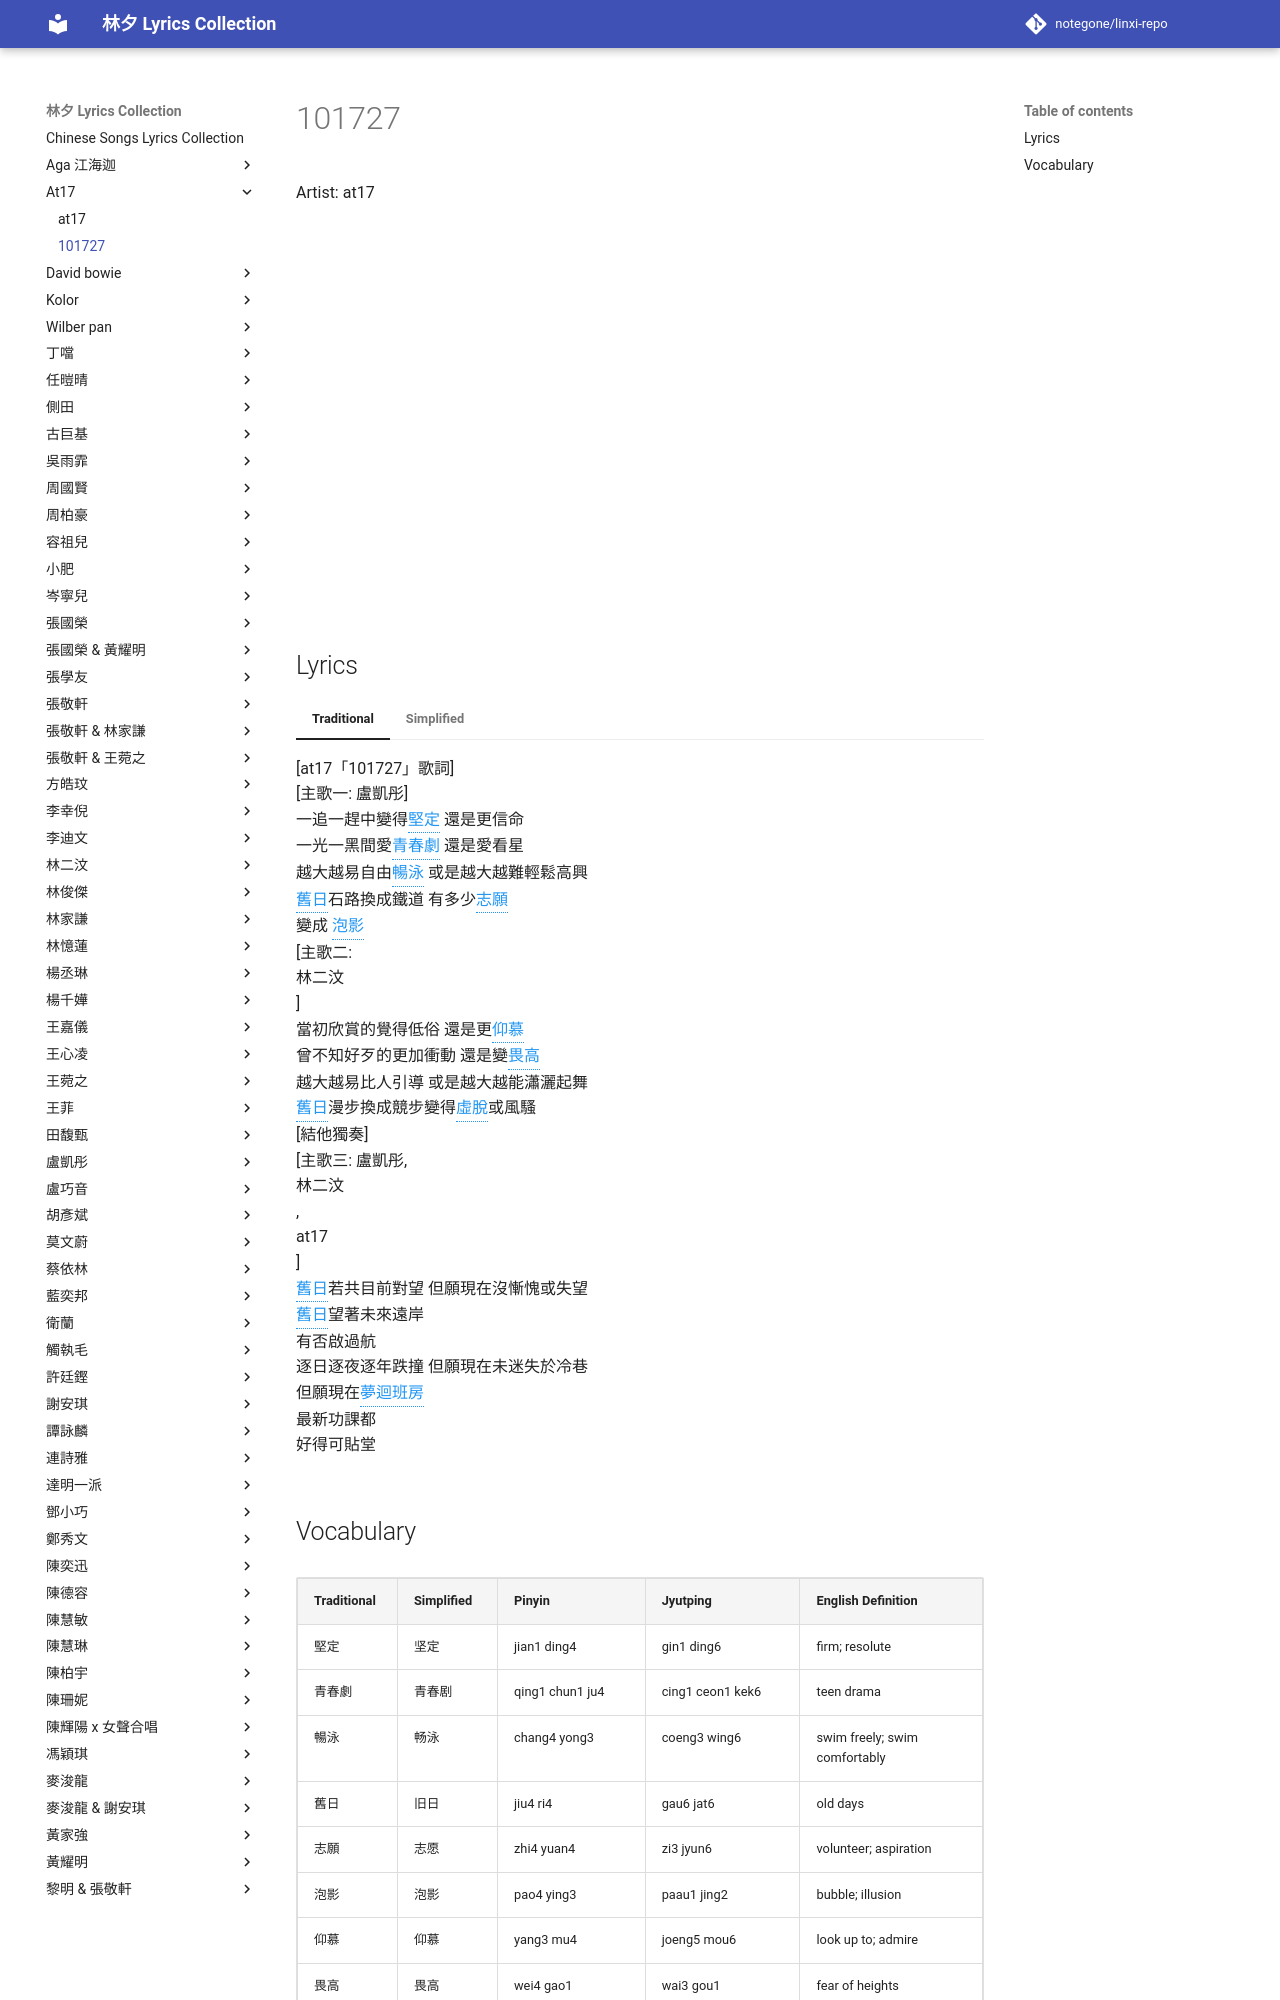

repository: notegone/linxi-repo · page: at17/101727/index.html · generator: mkdocs

# 101727

<div class="video-container">
<iframe width="100%" height="400" src="https://www.youtube.com/embed/xmGAg2NjwJU" frameborder="0" allowfullscreen></iframe>
</div>

## Lyrics

<div class="lyrics-container">
[at17「101727」歌詞]<br>
[主歌一: 盧凱彤]<br>
一追一趕中變得<span class="vocab-word" data-tooltip="jian1 ding4 | gin1 ding6 | firm; resolute">堅定</span> 還是更信命<br>
一光一黑間愛<span class="vocab-word" data-tooltip="qing1 chun1 ju4 | cing1 ceon1 kek6 | teen drama">青春劇</span> 還是愛看星<br>
越大越易自由<span class="vocab-word" data-tooltip="chang4 yong3 | coeng3 wing6 | swim freely; swim comfortably">暢泳</span> 或是越大越難輕鬆高興<br>
<span class="vocab-word" data-tooltip="jiu4 ri4 | gau6 jat6 | old days">舊日</span>石路換成鐵道 有多少<span class="vocab-word" data-tooltip="zhi4 yuan4 | zi3 jyun6 | volunteer; aspiration">志願</span><br>
變成 <span class="vocab-word" data-tooltip="pao4 ying3 | paau1 jing2 | bubble; illusion">泡影</span><br>
[主歌二:<br>
林二汶<br>
]<br>
當初欣賞的覺得低俗 還是更<span class="vocab-word" data-tooltip="yang3 mu4 | joeng5 mou6 | look up to; admire">仰慕</span><br>
曾不知好歹的更加衝動 還是變<span class="vocab-word" data-tooltip="wei4 gao1 | wai3 gou1 | fear of heights">畏高</span><br>
越大越易比人引導 或是越大越能瀟灑起舞<br>
<span class="vocab-word" data-tooltip="jiu4 ri4 | gau6 jat6 | old days">舊日</span>漫步換成競步變得<span class="vocab-word" data-tooltip="xu1 tuo1 | heoi1 tyut3 | exhausted; collapsed">虛脫</span>或風騷<br>
[結他獨奏]<br>
[主歌三: 盧凱彤,<br>
林二汶<br>
,<br>
at17<br>
]<br>
<span class="vocab-word" data-tooltip="jiu4 ri4 | gau6 jat6 | old days">舊日</span>若共目前對望 但願現在沒慚愧或失望<br>
<span class="vocab-word" data-tooltip="jiu4 ri4 | gau6 jat6 | old days">舊日</span>望著未來遠岸<br>
有否啟過航<br>
逐日逐夜逐年跌撞 但願現在未迷失於冷巷<br>
但願現在<span class="vocab-word" data-tooltip="meng4 hui2 ban1 fang2 | mung6 wui4 baan1 fong2 | dreaming back to the classroom">夢迴班房</span><br>
最新功課都<br>
好得可貼堂
</div>
